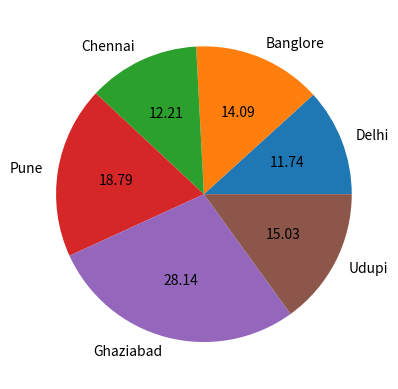

This chart was generated by the following Python code:
# program to print scatter graph on the screen
# made by        : rakesh kumar

import matplotlib.pyplot as plt
import numpy as np
x = ['Delhi', 'Banglore', 'Chennai', 'Pune', 'Ghaziabad', 'Udupi']
y = [250, 300, 260, 400, 599, 320]
plt.pie(y, labels=x, autopct='%.2f',)
plt.show()
